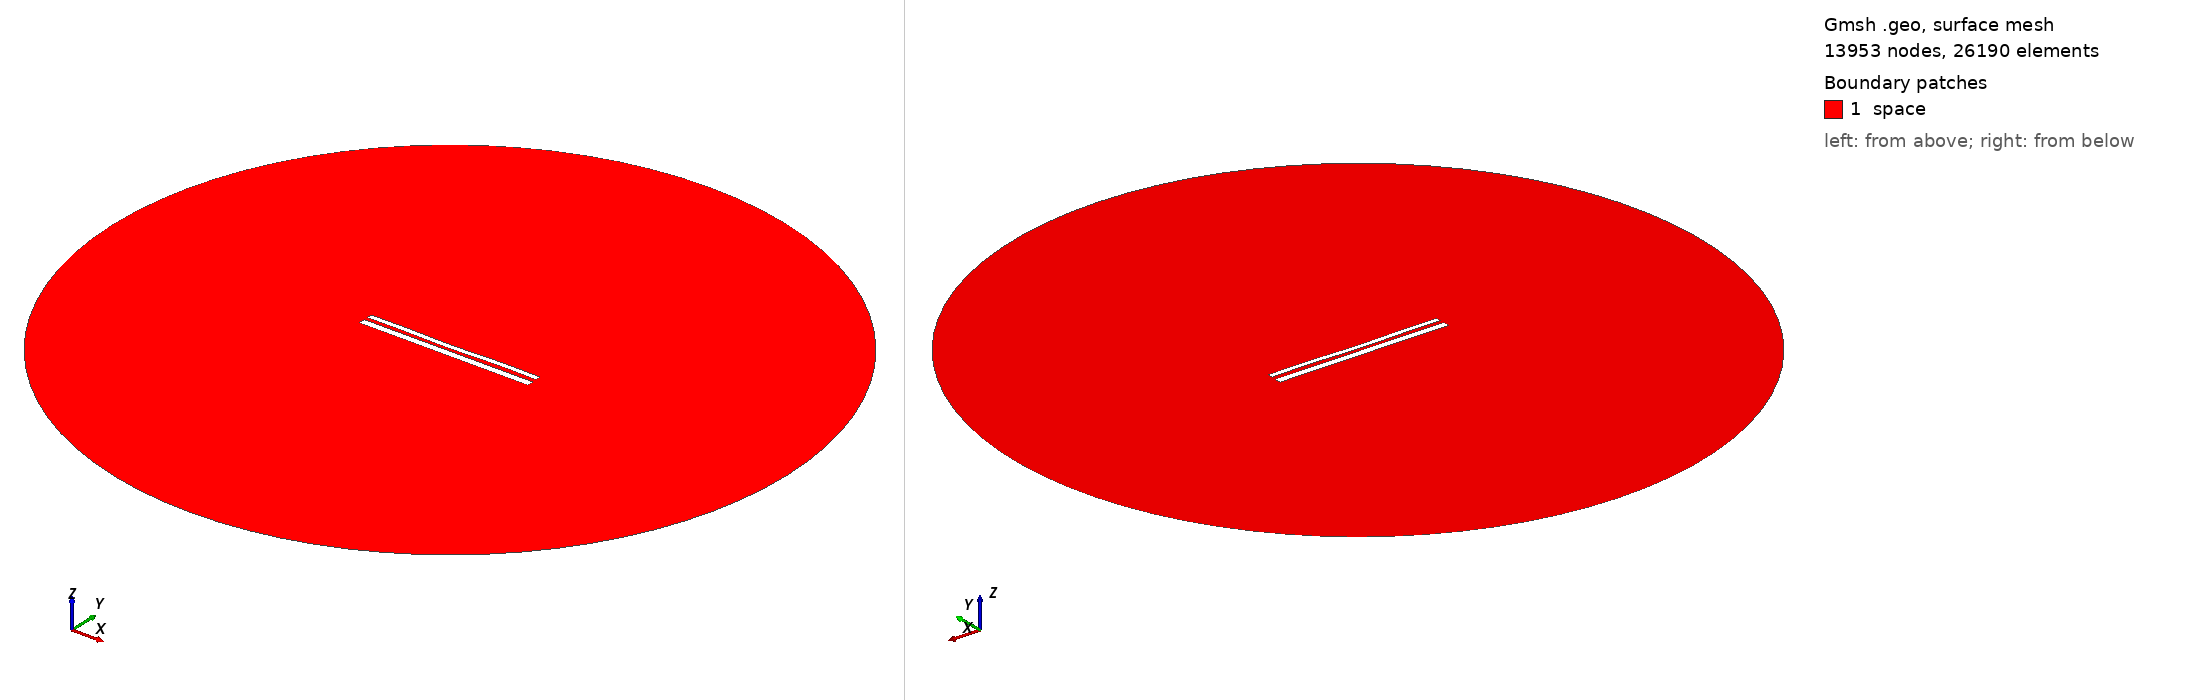

Gmsh geometry script, surface-meshed: 13953 nodes, 26190 surface elements. Boundary patches (legend numbers): 1 space. Left view from above one corner, right view from below the opposite corner. Legend entries are the model's physical surfaces. The drawing asked Gmsh for element sizes between 1% and 20% of the model's largest extent; the script's own settings can give other sizes.

=== 11135.geo (drawn) ===
//---------------------------------------
// Geometry kernel
//---------------------------------------

SetFactory("OpenCASCADE");



//---------------------------------------
// Parameters of the geometry
//---------------------------------------

// Overetch of the upper plate
overetch = 0.375;

// Distance between the plates
distance = 2.0;

// Discretization over the x axis (for the deformation)
nx = 50; 

// Length of the plate
L = 100 - overetch; 

// Number of modes
n = 4; 

// 1st mode coefficient
coeff(1) = 0.15;
beta(1) = 0.596864 * 3.1415926535 / L;

// 2nd mode coefficient
coeff(2) = -0.15;
beta(2) = 1.49418 * 3.1415926535 / L;

// 3rd mode coefficient
coeff(3) = -0.075;
beta(3) = 2.50025 * 3.1415926535 / L;

// 4th mode coefficient
coeff(4) = 0.15;
beta(4) = 3.49999 * 3.1415926535 / L;



//---------------------------------------
// Upper plate (deformed rectangle)
//---------------------------------------

// Coordiantes of the upper plate
xmin = -50;
xmax = 50 - overetch;

// Height of the upper plate
yheight = 4 - 2 * overetch;

// Indexes of the points
UpperID[] = {};
LowerID[] = {};
LeftID[] = {};
RightID[] = {};

// Point index
p = 1;

// Horizontal edges
For i In {1:nx}
    x = xmin + (i-1)*(xmax - xmin)/(nx-1);

    y_bottom = distance / 2 + overetch;
    For j In {1:n}
        C = (Cosh(beta(j)*L) + Cos(beta(j)*L)) / (Sinh(beta(j)*L) + Sin(beta(j)*L));
        y_bottom  = y_bottom + coeff(j) * (Cosh(beta(j)*(x+50)) - Cos(beta(j)*(x+50)) - C * (Sinh(beta(j)*(x+50)) - Sin(beta(j)*(x+50))));
    EndFor

    y_top = y_bottom + yheight;

    Point(p) = {x, y_top, 0, 1.0};
    UpperID[i] = p;
    p = p + 1;

    Point(p) = {x, y_bottom, 0, 1.0};
    LowerID[i] = p;
    p = p + 1;
EndFor

// Create point lists
UpperPts[] = {}; LowerPts[] = {};
For i In {1:nx}
  UpperPts[] += {UpperID[i]};
  LowerPts[] += {LowerID[i]};
EndFor

// Build splines
Spline(1) = {UpperPts[]};
Spline(2) = {LowerPts[]};
Line(3) = {LowerPts[nx-1], UpperPts[nx-1]};
Line(4) = {LowerPts[0], UpperPts[0]};

// Build the plane surface
Curve Loop(1) = {2, 3, -1, -4};
Plane Surface(1) = {1};



//---------------------------------------
// Lower plate (rectangle)
//---------------------------------------

// Vertices
Point(1001) = {-50, -1, 0, 1.0};
Point(1002) = { 50, -1, 0, 1.0};
Point(1003) = { 50,  -5, 0, 1.0};
Point(1004) = {-50,  -5, 0, 1.0};

// Edges
Line(5) = {1001, 1002};
Line(6) = {1002, 1003};
Line(7) = {1003, 1004};
Line(8) = {1004, 1001};

// Plane surface
Line Loop(2) = {5, 6, 7, 8};
Plane Surface(2) = {2}; 



//---------------------------------------
// Outer (fictious) boundary
//---------------------------------------

// Points
Point(1005) = {0, 0, 0};       // Center
Point(1006) = {200, 0, 0};     // Start point
Point(1007) = {0, 200, 0};     // 90 degrees
Point(1008) = {-200, 0, 0};    // 180 degrees
Point(1009) = {0, -200, 0};    // 270 degrees

// Circle arcs (each needs start, center, end)
Circle(9) = {1006, 1005, 1007};
Circle(10) = {1007, 1005, 1008};
Circle(11) = {1008, 1005, 1009};
Circle(12) = {1009, 1005, 1006};

// Plane surface for the entire domain
Curve Loop(3) = {9, 10, 11, 12};
Surface(3) = {3};

// Subtract the plates from the whole domain to obtain the actual domain where we want to solve the equations
BooleanDifference{ Surface{3}; Delete; }{ Surface{1}; Surface{2}; Delete; }




//---------------------------------------
// Transfinite Lines/Curves
//---------------------------------------

// Set the number of points on the boundaries
r = 7;

// Plates
Transfinite Curve {1, 2} = 50*r Using Progression 1;
Transfinite Curve {3, 4} = 2*r Using Progression 1;
Transfinite Line {5, 7} = 50*r Using Progression 1;
Transfinite Line {6, 8} = 2*r Using Progression 1;

// Outer boundary
Transfinite Line {9, 10, 11, 12} = 20 Using Progression 1;



//---------------------------------------
// Physical groups
//---------------------------------------                

// Physical curves (boundaries)
Physical Line("force_segment", 10) = {2};
Physical Line("upper_plate", 11) = {1, 3, 4};
Physical Line("lower_plate", 12) = {5, 6, 7, 8};
Physical Line("boundary", 20) = {9, 10, 11, 12};

// Physical Surfaces
Physical Surface("space", 30) = {3};



//---------------------------------------
// 6. Generate the Mesh
//---------------------------------------

// 2D mesh generation
Mesh 2;
